Photos from the image-classification dataset "dataset" in the GitHub repository sakshipachpute66/LeafCare-AI. Its 10 classes are: corn maize common rust, corn maize healthy, pepper bell bacterial spot, pepper bell healthy, potato early blight, potato late blight, potato healthy, tomato early blight, tomato late blight, tomato healthy.

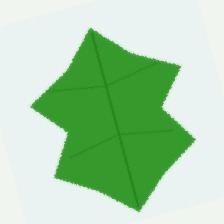
Label: tomato healthy

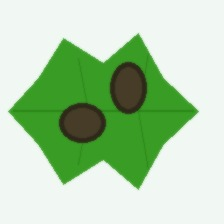
Label: tomato late blight

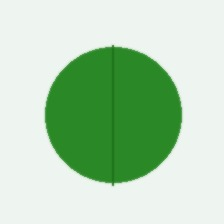
Label: potato healthy

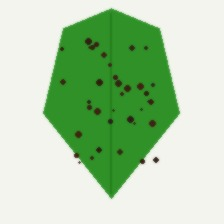
Label: pepper bell bacterial spot

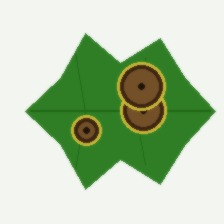
Label: tomato early blight

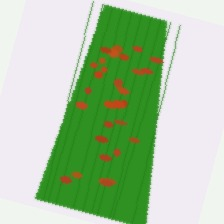
Label: corn maize common rust
